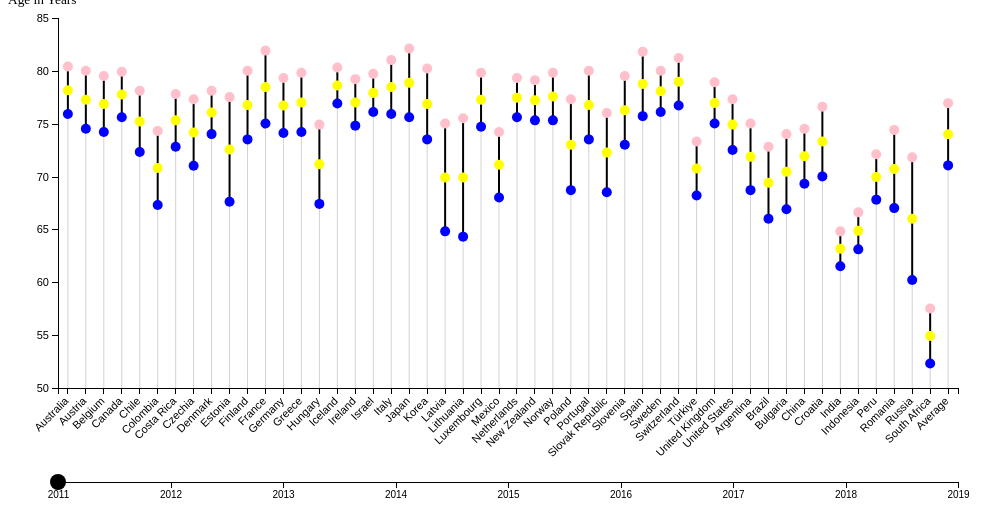
D3 v7 page, settled after 360 driven frames (6 s of simulated time); the page loaded 2 data file(s).


    var w = 1000;
    var h = 450; 
    var padding = 50;
    var bottomPadding = -20; 
    var selectedYear = 2011; // Initially selected year

    var yMin = 50; 
    var yMax = 85;

    d3.csv("male_atbirth.csv").then(function(maleData) {
      d3.csv("female_atbirth.csv").then(function(femaleData) {
        var dataset = maleData.map(male => {
          var female = femaleData.find(f => f.Country === male.Country);
          if (female) {
            var data = { "Country": male.Country };
            for (var year = 2011; year <= 2019; year++) {
              data[year] = { "Male": +male[year], "Female": +female[year] };
            }
            return data;
          }
        }).filter(d => d);

        dumbbellChart(dataset);
      });
    });

    function dumbbellChart(dataset) {
      var svg = d3.select("#dumbbell")
        .append("svg")
        .attr("width", w)
        .attr("height", h);

      var xScale = d3.scaleBand().range([padding, w - padding]).padding(0.1);
      var yScale = d3.scaleLinear().domain([yMin, yMax]).range([h - padding - bottomPadding, padding]);

      var xAxis = d3.axisBottom(xScale);
      var yAxis = d3.axisLeft(yScale);

      var xAxisGroup = svg.append("g")
        .attr("class", "x axis")
        .attr("transform", `translate(0,${h - padding - bottomPadding - 40})`);

      var yAxisGroup = svg.append("g")
        .attr("class", "y axis")
        .attr("transform", `translate(${padding},-40)`);

      function updateChart(selectedYear) {
        var data = dataset.map(d => [d.Country, d[selectedYear].Male, d[selectedYear].Female]);
        xScale.domain(data.map(d => d[0]));

        xAxisGroup.call(xAxis).selectAll("text")
          .attr("transform", "rotate(-45)")
          .attr("dx", "-.8em")
          .attr("dy", ".15em")
          .style("text-anchor", "end");

        yAxisGroup.call(yAxis);

        var lines = svg.selectAll(".line").data(data);
        lines.enter().append("line")
          .attr("class", "line")
          .attr("x1", d => xScale(d[0]) + xScale.bandwidth() / 2)
          .attr("x2", d => xScale(d[0]) + xScale.bandwidth() / 2)
          .attr("y1", d => yScale(d[1]))
          .attr("y2", d => yScale(d[1]))
          .merge(lines)
          .transition().duration(500)
          .attr("x1", d => xScale(d[0]) + xScale.bandwidth() / 2)
          .attr("x2", d => xScale(d[0]) + xScale.bandwidth() / 2)
          .attr("y1", d => yScale(d[1]))
          .attr("y2", d => yScale(d[2]));
        lines.exit().remove();

        svg.selectAll(".lineToXAxis").data(data).enter().append("line")
          .attr("class", "lineToXAxis")
          .merge(svg.selectAll(".lineToXAxis"))
          .attr("x1", d => xScale(d[0]) + xScale.bandwidth() / 2)
          .attr("x2", d => xScale(d[0]) + xScale.bandwidth() / 2)
          .attr("y1", d => yScale(d[1]))
          .attr("y2", h - padding - bottomPadding - 40)
          .attr("stroke", "lightgrey")
          .attr("stroke-width", 1);

        svg.selectAll(".circleMale").data(data).enter().append("circle")
          .attr("class", "circleMale")
          .merge(svg.selectAll(".circleMale"))
          .attr("cx", d => xScale(d[0]) + xScale.bandwidth() / 2)
          .attr("cy", d => yScale(d[1]))
          .attr("r", 5)
          .on("mouseover", (event, d) => showTooltip(event, `Male: ${d[1]}`))
          .on("mousemove", moveTooltip)
          .on("mouseout", hideTooltip);
        svg.selectAll(".circleMale").exit().remove();

        svg.selectAll(".circleFemale").data(data).enter().append("circle")
          .attr("class", "circleFemale")
          .merge(svg.selectAll(".circleFemale"))
          .attr("cx", d => xScale(d[0]) + xScale.bandwidth() / 2)
          .attr("cy", d => yScale(d[2]))
          .attr("r", 5)
          .on("mouseover", (event, d) => showTooltip(event, `Female: ${d[2]}`))
          .on("mousemove", moveTooltip)
          .on("mouseout", hideTooltip);
        svg.selectAll(".circleFemale").exit().remove();

        svg.selectAll(".circleAverage").data(data).enter().append("circle")
          .attr("class", "circleAverage")
          .merge(svg.selectAll(".circleAverage"))
          .attr("cx", d => xScale(d[0]) + xScale.bandwidth() / 2)
          .attr("cy", d => yScale((d[1] + d[2]) / 2))
          .attr("r", 5)
          .on("mouseover", (event, d) => showTooltip(event, `Diff: ${(d[2] - d[1]).toFixed(2)}`))
          .on("mousemove", moveTooltip)
          .on("mouseout", hideTooltip);
        svg.selectAll(".circleAverage").exit().remove();
      }

      function showTooltip(event, text) {
        d3.select("#tooltip").style("opacity", 1).html(text);
        d3.select(event.target).classed("hovered", true);
      }

      function moveTooltip(event) {
        d3.select("#tooltip")
          .style("left", (event.pageX + 10) + "px")
          .style("top", (event.pageY - 25) + "px");
      }

      function hideTooltip(event) {
        d3.select("#tooltip").style("opacity", 0);
        d3.select(event.target).classed("hovered", false);
      }

      function drawTimeline() {
        var timelineSvg = d3.select("#timeline").append("svg").attr("width", w).attr("height", 50);
        var yearScale = d3.scaleLinear().domain([2011, 2019]).range([padding, w - padding]);

        timelineSvg.append("g").attr("class", "axis").attr("transform", "translate(0, 20)").call(d3.axisBottom(yearScale).ticks(10).tickFormat(d3.format("d")));

        var sliderHandle = timelineSvg.append("circle").attr("class", "slider-handle").attr("cx", yearScale(selectedYear)).attr("cy", 20).attr("r", 8).call(d3.drag().on("drag", function(event) {
          var newYear = Math.round(yearScale.invert(event.x));
          if (newYear >= 2011 && newYear <= 2019) {
            sliderHandle.attr("cx", yearScale(newYear));
            selectedYear = newYear;
            updateChart(selectedYear);
          }
        }));
      }

      drawTimeline();
      updateChart(selectedYear);
    }
  

### data: male_atbirth.csv
Country, 2010, 2011, 2012, 2013, 2014, 2015, 2016, 2017, 2018, 2019
Australia, 79.5, 79.7, 79.9, 80.1, 80.3, 80.4, 80.4, 80.5, 80.7, 80.9
Austria, 77.8, 78.3, 78.4, 78.6, 79.1, 78.8, 79.3, 79.4, 79.4, 79.7
Belgium, 77.5, 78, 77.8, 78.1, 78.8, 78.7, 79, 79.2, 79.4, 79.8
Canada, 79.2, 79.4, 79.6, 79.7, 79.8, 79.9, 79.9, 79.8, 79.8, 80.2
Chile, 75.9, 76.1, 76.3, 76.6, 76.8, 77, 77.2, 77.4, 77.7, 77.9
Colombia, 70.8, 71.1, 71.4, 71.7, 71.9, 72.2, 72.5, 72.7, 73.3, 73.5
Costa Rica, 76.6, 76.6, 76.9, 77.1, 77.2, 77.4, 77.5, 77.6, 77.8, 77.9
Czechia, 74.5, 74.8, 75.1, 75.2, 75.8, 75.7, 76.1, 76.1, 76.2, 76.4
Denmark, 77.2, 77.8, 78.1, 78.3, 78.7, 78.8, 79, 79.2, 79.1, 79.5
Estonia, 70.9, 71.4, 71.4, 72.8, 72.4, 73.2, 73.3, 73.8, 74, 74.5
Finland, 76.9, 77.3, 77.7, 78, 78.4, 78.7, 78.6, 78.9, 79.1, 79.3
France, 78.3, 78.8, 78.7, 79, 79.5, 79.2, 79.5, 79.6, 79.7, 79.9
Germany, 78, 77.9, 78.1, 78.1, 78.7, 78.3, 78.6, 78.7, 78.6, 79
Greece, 78, 78, 78, 78.7, 78.8, 78.5, 78.9, 78.8, 79.3, 79.2
Hungary, 70.7, 71.2, 71.6, 72.2, 72.3, 72.3, 72.6, 72.5, 72.7, 73.1
Iceland, 79.8, 80.7, 81.6, 80.5, 81.3, 81.2, 80.4, 81.1, 81.3, 81.7
Ireland, 78.5, 78.6, 78.7, 78.9, 79.3, 79.6, 79.8, 80.4, 80.4, 80.8
Israel, 79.7, 79.9, 79.9, 80.3, 80.3, 80.1, 80.7, 80.6, 80.9, 81
Italy, 79.5, 79.7, 79.8, 80.3, 80.7, 80.3, 81, 80.8, 81.2, 81.4
Japan, 79.6, 79.4, 79.9, 80.2, 80.5, 80.8, 81, 81.1, 81.3, 81.4
Korea, 76.8, 77.3, 77.6, 78.1, 78.6, 79, 79.3, 79.7, 79.7, 80.3
Latvia, 67.9, 68.6, 68.9, 69.3, 69.1, 69.7, 69.8, 69.8, 70.1, 70.9
Lithuania, 67.6, 68.1, 68.4, 68.5, 69.2, 69.2, 69.5, 70.7, 70.9, 71.6
Luxembourg, 77.9, 78.5, 79.1, 79.8, 79.4, 80, 80.1, 79.9, 80.1, 80.2
Mexico, 71.6, 71.8, 72, 72.1, 72.1, 71.9, 72, 72, 72.2, 72.2
Netherlands, 78.9, 79.4, 79.3, 79.5, 80, 79.9, 80, 80.2, 80.3, 80.6
New Zealand, 78.9, 79.1, 79.3, 79.5, 79.6, 79.7, 79.8, 79.9, 80, 80.3
Norway, 79, 79.1, 79.5, 79.8, 80.1, 80.5, 80.7, 81, 81.1, 81.3
Poland, 72.2, 72.5, 72.6, 73, 73.7, 73.5, 73.9, 73.9, 73.7, 74.1
Portugal, 76.8, 77.3, 77.3, 77.6, 78, 78.1, 78.1, 78.4, 78.3, 78.7
Slovak Republic, 71.8, 72.3, 72.5, 72.9, 73.3, 73.1, 73.8, 73.8, 73.9, 74.3
Slovenia, 76.4, 76.8, 77.1, 77.2, 78.2, 77.8, 78.2, 78.2, 78.5, 78.7
Spain, 79.2, 79.5, 79.5, 80.2, 80.4, 80.1, 80.5, 80.6, 80.7, 81.1
Sweden, 79.6, 79.9, 79.9, 80.2, 80.4, 80.4, 80.6, 80.8, 80.9, 81.5
Switzerland, 80.3, 80.5, 80.6, 80.7, 81.1, 80.8, 81.7, 81.6, 81.9, 82.1
Türkiye, 71.8, 72, 72, 75.3, 75.3, 75.3, 75.3, 75.3, 75.6, 75.9
United Kingdom, 78.4, 78.8, 79, 79, 79.3, 79, 79.2, 79.3, 79.2, 79.6
United States, 76.2, 76.3, 76.4, 76.4, 76.5, 76.3, 76.2, 76.1, 76.2, 76.3
Argentina, 72.7, 72.5, 72.8, 72.9, 73, 73.4, 73.3, 72.9, 73.5, 73.6
Brazil, 69.7, 69.8, 70.1, 70.3, 70.7, 71.2, 71.1, 71.1, 71.6, 72
Bulgaria, 70.3, 70.7, 70.9, 71.3, 71.1, 71.2, 71.3, 71.4, 71.5, 71.6
China, 72.8, 73.1, 73.4, 73.6, 73.9, 74.1, 74.4, 74.6, 74.4, 75
Croatia, 73.4, 73.8, 73.9, 74.5, 74.7, 74.4, 75, 74.9, 74.9, 75.5
India, 65, 65.3, 65.8, 66.3, 67, 67.7, 68.3, 68.8, 69.2, 69.4
Indonesia, 66.6, 66.9, 67.1, 67.2, 67.2, 67.6, 67.8, 67.9, 68, 68.3
Peru, 71.4, 71.6, 72.1, 72.5, 72.9, 73.3, 73.6, 73.7, 73.7, 73.8
Romania, 70, 70.8, 70.9, 71.6, 71.3, 71.4, 71.6, 71.6, 71.7, 71.9
Russia, 63.1, 64, 64.6, 65.1, 65.3, 65.9, 66.5, 67.5, 67.8, 68.2
South Africa, 54.7, 56.1, 57.7, 58.8, 59.4, 60.1, 60.7, 61.3, 62, 62.2
Average, 74.49, 74.84, 75.09, 75.46, 75.74, 75.83, 76.07, 76.23, 76.40, 76.70

### data: female_atbirth.csv
Country, 2010, 2011, 2012, 2013, 2014, 2015, 2016, 2017, 2018, 2019
Australia, 84, 84.2, 84.3, 84.3, 84.4, 84.5, 84.6, 84.6, 84.9, 85
Austria, 83.5, 83.8, 83.6, 83.8, 84, 83.7, 84.1, 84, 84.1, 84.2
Belgium, 83, 83.3, 83.1, 83.2, 83.9, 83.4, 84, 83.9, 83.9, 84.3
Canada, 83.5, 83.7, 83.8, 83.9, 83.9, 83.9, 84, 84, 84, 84.4
Chile, 81.7, 81.9, 82.1, 82.3, 82.5, 82.7, 82.9, 83, 83.2, 83.4
Colombia, 77.9, 78.1, 78.3, 78.5, 78.7, 78.9, 79.1, 79.3, 79.8, 79.9
Costa Rica, 81.6, 81.6, 81.9, 82.1, 82.3, 82.4, 82.6, 82.7, 82.9, 83
Czechia, 80.9, 81.1, 81.2, 81.3, 82, 81.6, 82.1, 82, 82, 82.2
Denmark, 81.4, 81.9, 82.1, 82.4, 82.8, 82.7, 82.8, 83.1, 82.9, 83.5
Estonia, 80.8, 81.3, 81.5, 81.7, 81.9, 82.2, 82.2, 82.6, 82.7, 83
Finland, 83.5, 83.8, 83.7, 84.1, 84.1, 84.4, 84.4, 84.5, 84.5, 84.8
France, 85.3, 85.7, 85.4, 85.6, 86.1, 85.6, 85.8, 85.7, 85.8, 85.9
Germany, 83, 83.1, 83.1, 83, 83.6, 83.1, 83.5, 83.4, 83.3, 83.7
Greece, 83.3, 83.6, 83.4, 84, 84.1, 83.7, 84, 83.9, 84.4, 84.2
Hungary, 78.6, 78.7, 78.7, 79.1, 79.4, 79, 79.7, 79.3, 79.6, 79.7
Iceland, 84.1, 84.1, 84.3, 83.7, 84.5, 83.8, 84.1, 84.3, 84.5, 84.7
Ireland, 83.1, 83, 83.1, 83.1, 83.5, 83.4, 83.6, 84, 84.1, 84.7
Israel, 83.6, 83.5, 83.6, 83.9, 84.1, 84.1, 84.2, 84.6, 84.8, 84.7
Italy, 84.7, 84.8, 84.8, 85.2, 85.6, 84.9, 85.6, 85.2, 85.6, 85.7
Japan, 86.3, 85.9, 86.4, 86.6, 86.8, 87, 87.1, 87.3, 87.3, 87.4
Korea, 83.6, 84, 84.2, 84.6, 85, 85.2, 85.4, 85.7, 85.7, 86.3
Latvia, 78, 78.8, 78.9, 78.9, 79.4, 79.5, 79.6, 79.7, 79.7, 80.1
Lithuania, 78.9, 79.3, 79.6, 79.6, 80.1, 79.7, 80.1, 80.5, 80.7, 81.2
Luxembourg, 83.5, 83.6, 83.8, 83.9, 85.2, 84.7, 85.4, 84.4, 84.6, 85.2
Mexico, 77.9, 78, 78, 78, 77.8, 77.6, 77.7, 77.8, 77.9, 78
Netherlands, 83, 83.1, 83, 83.2, 83.5, 83.2, 83.2, 83.4, 83.4, 83.7
New Zealand, 82.7, 82.9, 83, 83.2, 83.2, 83.3, 83.4, 83.4, 83.5, 83.9
Norway, 83.3, 83.6, 83.5, 83.8, 84.2, 84.2, 84.2, 84.3, 84.5, 84.7
Poland, 80.7, 81.1, 81.1, 81.2, 81.7, 81.6, 82, 81.8, 81.7, 81.9
Portugal, 83.2, 83.8, 83.6, 84, 84.4, 84.3, 84.3, 84.6, 84.5, 84.8
Slovak Republic, 79.3, 79.8, 79.9, 80.1, 80.5, 80.2, 80.7, 80.7, 80.8, 81.2
Slovenia, 83.1, 83.3, 83.3, 83.6, 84.1, 83.9, 84.3, 84, 84.4, 84.5
Spain, 85.5, 85.6, 85.5, 86.1, 86.2, 85.7, 86.3, 86.1, 86.3, 86.7
Sweden, 83.6, 83.8, 83.6, 83.8, 84.2, 84.1, 84.1, 84.1, 84.3, 84.8
Switzerland, 84.9, 85, 84.9, 85, 85.4, 85.1, 85.6, 85.6, 85.7, 85.8
Türkiye, 76.8, 77.1, 77.2, 80.7, 80.7, 80.7, 80.7, 80.8, 81, 81.3
United Kingdom, 82.3, 82.7, 82.7, 82.8, 83, 82.7, 82.9, 83, 82.9, 83.3
United States, 81, 81.1, 81.2, 81.2, 81.3, 81.1, 81.1, 81.1, 81.2, 81.4
Argentina, 79.1, 78.8, 79.3, 80, 79.9, 80, 80.2, 79.7, 80.1, 80.3
Brazil, 76.3, 76.6, 76.7, 76.9, 77.1, 77.4, 77.6, 77.8, 78, 78.3
Bulgaria, 77.4, 77.8, 77.9, 78.6, 78, 78.2, 78.5, 78.4, 78.6, 78.8
China, 78.1, 78.3, 78.6, 79, 79.2, 79.5, 79.8, 80.1, 80.3, 80.6
Croatia, 79.9, 80.4, 80.6, 81, 81, 80.5, 81.3, 81, 81.5, 81.6
India, 68.2, 68.6, 69.1, 69.6, 70.1, 70.6, 71.1, 71.5, 71.9, 72.1
Indonesia, 70.4, 70.4, 70.6, 70.8, 71.3, 71.5, 71.6, 71.8, 71.9, 72.4
Peru, 75.7, 75.9, 76.3, 76.7, 77.1, 77.4, 77.7, 78, 78.1, 78.3
Romania, 77.7, 78.2, 78.1, 78.7, 78.7, 78.6, 79, 79, 79.2, 79.5
Russia, 74.9, 75.6, 75.9, 76.3, 76.5, 76.7, 77.1, 77.6, 77.8, 78.2
South Africa, 59.7, 61.3, 63.1, 64.4, 65.3, 66.3, 66.8, 67.8, 68.4, 68.7
Average, 80.46, 80.73, 80.85, 81.17, 81.48, 81.40, 81.68, 81.74, 81.90, 82.16